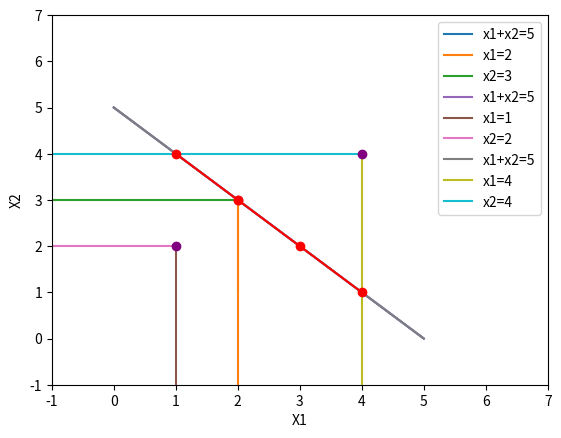

This chart was generated by the following Python code:
# -*- coding: utf-8 -*-
"""Untitled5.ipynb

Automatically generated by Colaboratory.

Original file is located at
    https://colab.research.google.com/<link-removed>
"""

import matplotlib.pyplot as plt

x1=[0,1,2,3,4,5]
y1=[5,4,3,2,1,0]
plt.plot(x1,y1,label='x1+x2=5')
x2=[2,2,2,2,2]
y2=[1,2,3,0,-1]
plt.plot(x2,y2,label='x1=2')
x3=[-1,0,1,2]
y3=[3,3,3,3]
plt.plot(x3,y3,label='x2=3')
x4=[2]
y4=[3]
plt.plot(x4,y4,marker='o')
plt.xlim(-1,7)
plt.ylim(-1,7)
plt.xlabel('X1')
plt.ylabel('X2')
plt.legend()
plt.show()

import matplotlib.pyplot as plt

x1=[0,1,2,3,4,5]
y1=[5,4,3,2,1,0]
plt.plot(x1,y1,label='x1+x2=5')
x2=[1,1,1,1]
y2=[-1,0,1,2]
plt.plot(x2,y2,label='x1=1')
x3=[-1,0,1]
y3=[2,2,2]
plt.plot(x3,y3,label='x2=2')
x4=[1]
y4=[2]
plt.plot(x4,y4,color='purple',marker='o')
plt.xlim(-1,7)
plt.ylim(-1,7)
plt.legend()
plt.show()

import matplotlib.pyplot as plt

x1=[0,1,2,3,4,5]
y1=[5,4,3,2,1,0]
plt.plot(x1,y1,label='x1+x2=5')
x2=[4,4,4,4,4,4]
y2=[-1,0,1,2,3,4]
plt.plot(x2,y2,label='x1=4')
x3=[-1,0,1,2,3,4]
y3=[4,4,4,4,4,4]
plt.plot(x3,y3,label='x2=4')
x4=[4]
y4=[4]
plt.plot(x4,y4,color='purple',marker='o')
x5=[1,2,3,4]
y5=[4,3,2,1]
plt.plot(x5,y5,color='red',marker='o')
plt.xlim(-1,7)
plt.ylim(-1,7)
plt.legend()
plt.show()

